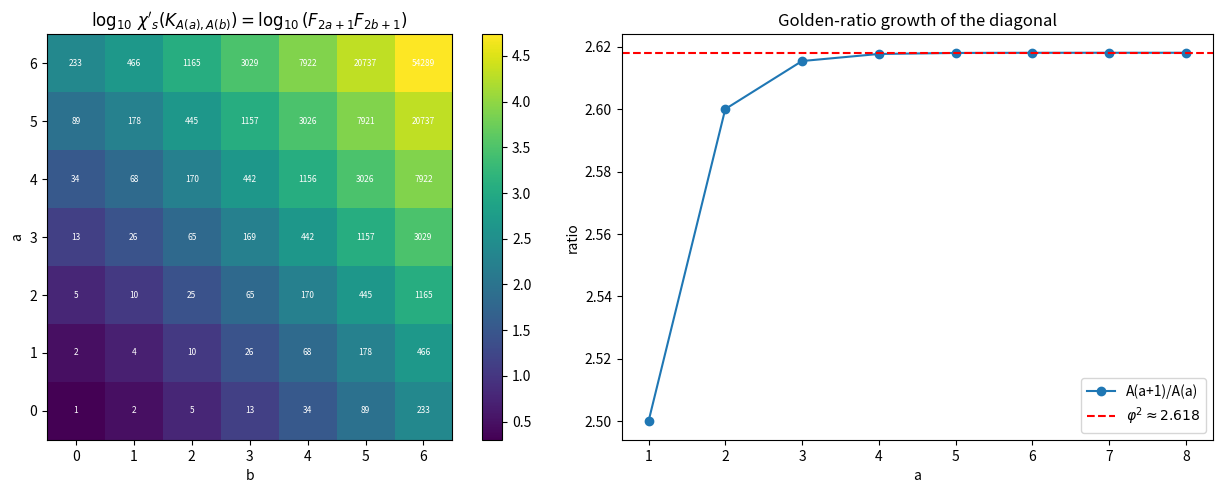

The script that saved this image:
"""Visualization: strong chromatic index of K_{A(a),A(b)} as a Fibonacci
product surface, plus the golden-ratio growth of the diagonal."""
import matplotlib.pyplot as plt
import numpy as np
from math import comb


def fib(n: int) -> int:
    a, b = 0, 1
    for _ in range(n):
        a, b = b, a + b
    return a


def riordan_A(n: int) -> int:
    return sum(comb(n + k, 2 * k) for k in range(n + 1))


amax = bmax = 6
grid = np.zeros((amax + 1, bmax + 1))
for a in range(amax + 1):
    for b in range(bmax + 1):
        grid[a, b] = fib(2 * a + 1) * fib(2 * b + 1)

fig, (ax1, ax2) = plt.subplots(1, 2, figsize=(13, 5))

im = ax1.imshow(np.log10(grid + 1), origin="lower", cmap="viridis")
ax1.set_title(r"$\log_{10}\,\chi'_s(K_{A(a),A(b)}) = "
              r"\log_{10}(F_{2a+1}F_{2b+1})$")
ax1.set_xlabel("b")
ax1.set_ylabel("a")
fig.colorbar(im, ax=ax1)
for a in range(amax + 1):
    for b in range(bmax + 1):
        ax1.text(b, a, str(int(grid[a, b])), ha="center", va="center",
                 color="white", fontsize=6)

ratios = [fib(2 * (a + 1) + 1) / fib(2 * a + 1) for a in range(1, 9)]
ax2.plot(range(1, 9), ratios, "o-", label="A(a+1)/A(a)")
phi2 = ((1 + 5 ** 0.5) / 2) ** 2
ax2.axhline(phi2, color="red", ls="--", label=r"$\varphi^2 \approx 2.618$")
ax2.set_title("Golden-ratio growth of the diagonal")
ax2.set_xlabel("a")
ax2.set_ylabel("ratio")
ax2.legend()

plt.tight_layout()
plt.savefig("bqm_fibonacci_bridge.png", dpi=150)
print("Saved bqm_fibonacci_bridge.png")
